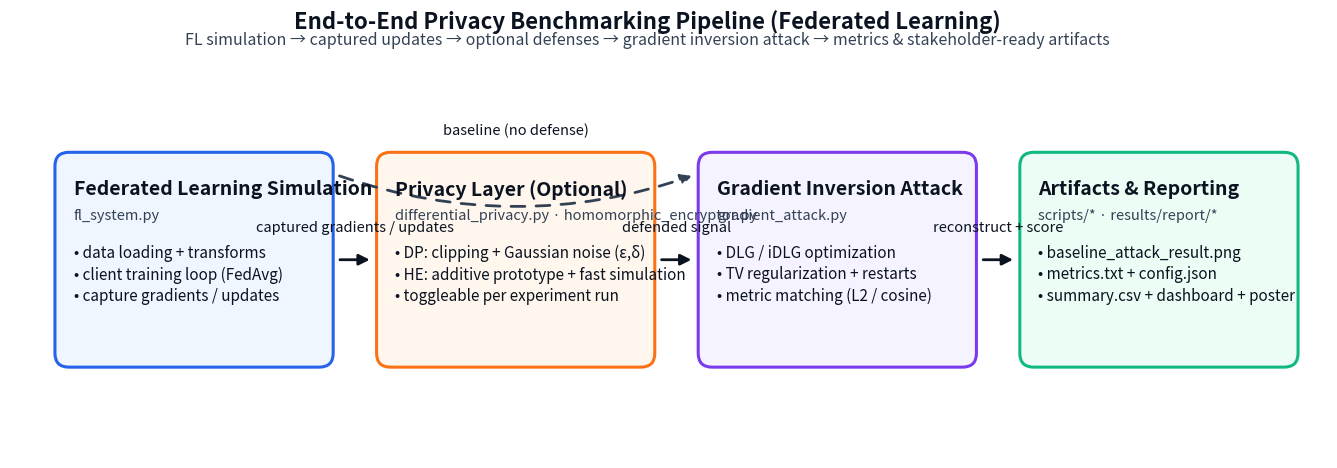

Source code (Python):
from __future__ import annotations

from pathlib import Path

import matplotlib

matplotlib.use("Agg")

import matplotlib.pyplot as plt
from matplotlib.patches import FancyArrowPatch, FancyBboxPatch


def _add_box(
    ax: plt.Axes,
    *,
    x: float,
    y: float,
    w: float,
    h: float,
    title: str,
    subtitle: str,
    bullets: list[str],
    face: str,
    edge: str,
) -> None:
    box = FancyBboxPatch(
        (x, y),
        w,
        h,
        boxstyle="round,pad=0.02,rounding_size=0.18",
        linewidth=2.2,
        facecolor=face,
        edgecolor=edge,
    )
    ax.add_patch(box)

    ax.text(
        x + 0.22,
        y + h - 0.34,
        title,
        fontsize=14,
        fontweight="bold",
        color="#0B1220",
        va="top",
    )
    ax.text(
        x + 0.22,
        y + h - 0.72,
        subtitle,
        fontsize=10.5,
        color="#334155",
        va="top",
    )

    bullet_text = "\n".join([f"• {b}" for b in bullets])
    ax.text(
        x + 0.22,
        y + h - 1.18,
        bullet_text,
        fontsize=11,
        color="#0B1220",
        va="top",
        linespacing=1.35,
    )


def _add_arrow(
    ax: plt.Axes,
    *,
    start: tuple[float, float],
    end: tuple[float, float],
    label: str,
    color: str = "#0B1220",
    linestyle: str = "-",
    connectionstyle: str | None = None,
) -> None:
    arrow = FancyArrowPatch(
        start,
        end,
        arrowstyle="-|>",
        mutation_scale=16,
        linewidth=2.0,
        linestyle=linestyle,
        color=color,
        shrinkA=6,
        shrinkB=6,
        connectionstyle=connectionstyle,
    )
    ax.add_patch(arrow)

    if label:
        mx = (start[0] + end[0]) / 2
        my = (start[1] + end[1]) / 2
        ax.text(
            mx,
            my + (0.32 if (connectionstyle is None) else 0.45),
            label,
            fontsize=10.5,
            color="#0B1220",
            ha="center",
            va="bottom",
        )


def main() -> None:
    out_path = Path("results/report/figures/architecture_pipeline.png")
    out_path.parent.mkdir(parents=True, exist_ok=True)

    fig = plt.figure(figsize=(17, 5.4), dpi=220, facecolor="white")
    ax = fig.add_subplot(111)
    ax.set_xlim(0, 17)
    ax.set_ylim(0, 5.4)
    ax.axis("off")

    fig.text(
        0.5,
        0.94,
        "End-to-End Privacy Benchmarking Pipeline (Federated Learning)",
        ha="center",
        va="top",
        fontsize=16,
        fontweight="bold",
        color="#0B1220",
    )
    fig.text(
        0.5,
        0.90,
        "FL simulation → captured updates → optional defenses → gradient inversion attack → metrics & stakeholder-ready artifacts",
        ha="center",
        va="top",
        fontsize=11.5,
        color="#334155",
    )

    y = 1.2
    w = 3.55
    h = 2.75

    x1 = 0.6
    x2 = x1 + w + 0.6
    x3 = x2 + w + 0.6
    x4 = x3 + w + 0.6

    _add_box(
        ax,
        x=x1,
        y=y,
        w=w,
        h=h,
        title="Federated Learning Simulation",
        subtitle="fl_system.py",
        bullets=[
            "data loading + transforms",
            "client training loop (FedAvg)",
            "capture gradients / updates",
        ],
        face="#EFF6FF",
        edge="#2563EB",
    )

    _add_box(
        ax,
        x=x2,
        y=y,
        w=w,
        h=h,
        title="Privacy Layer (Optional)",
        subtitle="differential_privacy.py · homomorphic_encryptor.py",
        bullets=[
            "DP: clipping + Gaussian noise (ε,δ)",
            "HE: additive prototype + fast simulation",
            "toggleable per experiment run",
        ],
        face="#FFF7ED",
        edge="#F97316",
    )

    _add_box(
        ax,
        x=x3,
        y=y,
        w=w,
        h=h,
        title="Gradient Inversion Attack",
        subtitle="gradient_attack.py",
        bullets=[
            "DLG / iDLG optimization",
            "TV regularization + restarts",
            "metric matching (L2 / cosine)",
        ],
        face="#F5F3FF",
        edge="#7C3AED",
    )

    _add_box(
        ax,
        x=x4,
        y=y,
        w=w,
        h=h,
        title="Artifacts & Reporting",
        subtitle="scripts/* · results/report/*",
        bullets=[
            "baseline_attack_result.png",
            "metrics.txt + config.json",
            "summary.csv + dashboard + poster",
        ],
        face="#ECFDF5",
        edge="#10B981",
    )

    mid_y = y + h / 2

    _add_arrow(
        ax,
        start=(x1 + w, mid_y),
        end=(x2, mid_y),
        label="captured gradients / updates",
        color="#0B1220",
    )
    _add_arrow(
        ax,
        start=(x2 + w, mid_y),
        end=(x3, mid_y),
        label="defended signal",
        color="#0B1220",
    )
    _add_arrow(
        ax,
        start=(x3 + w, mid_y),
        end=(x4, mid_y),
        label="reconstruct + score",
        color="#0B1220",
    )

    _add_arrow(
        ax,
        start=(x1 + w, y + h - 0.25),
        end=(x3, y + h - 0.25),
        label="baseline (no defense)",
        color="#334155",
        linestyle=(0, (5, 4)),
        connectionstyle="arc3,rad=0.18",
    )

    fig.savefig(out_path, bbox_inches="tight", pad_inches=0.15)
    print(f"Saved: {out_path}")


if __name__ == "__main__":
    main()
